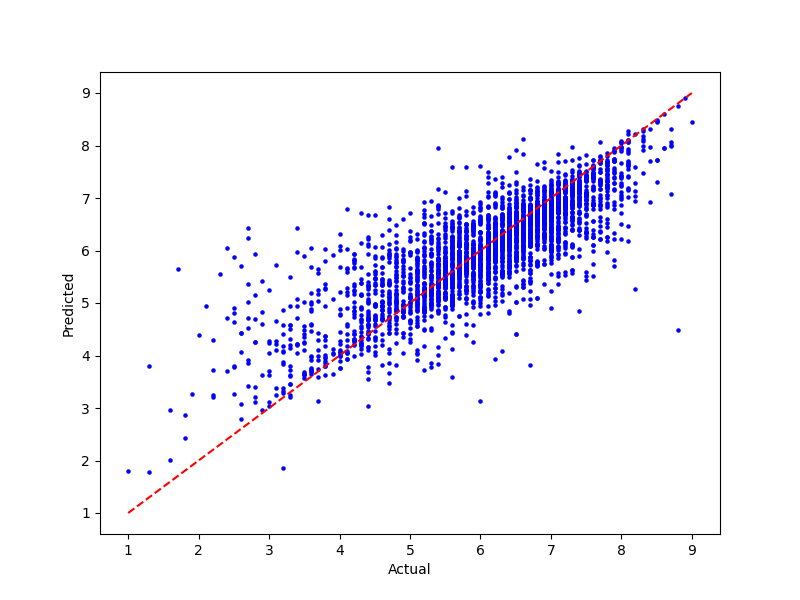

The table this chart was drawn from, first rows:
tconst, primaryTitle, Actual, Predicted
tt1935179, Mud, 7.4, 7.018
tt6774786, Occupation, 4.5, 5.464
tt1712057, Vaanam, 7.3, 7.089
tt1325723, Choose, 4.7, 4.872
tt15109082, The Quiet Girl, 7.7, 7.793
tt8343642, Janelle Monáe: Dirty Computer, 7.5, 7.104
tt1920885, Big Fish & Begonia, 7.0, 6.911
tt0454431, Chocolate: Deep Dark Secrets, 4.8, 5.81
tt10011228, Hunted, 5.3, 5.36
tt7387300, Oru Adaar Love, 4.6, 5.388
tt1560671, False Trail, 6.5, 5.298
tt1238291, Five Minutes of Heaven, 6.6, 5.851
tt0348853, Nathalie..., 6.3, 6.529
tt2180587, Home for the Weekend, 6.5, 6.176
tt4807830, Lipstick Under My Burkha, 6.8, 7.112
tt4960934, Emerald Green, 5.8, 5.909
tt4362646, Golden Years, 6.1, 6.263
tt7599146, Sound of Freedom, 7.6, 7.404
tt1135095, Tell Tale, 5.4, 5.503
tt0259288, Dragonfly, 6.1, 5.661
tt5985720, Nenjam Marappathillai, 6.0, 5.21
tt15072612, Journey to the West, 7.3, 6.416
tt4413338, Abzurdah, 5.4, 5.635
tt1302019, Not Another Not Another Movie, 2.5, 3.794
tt0454879, Journey to the End of the Night, 5.7, 6.178
tt1263736, 33 Scenes from Life, 6.2, 6.36
tt2096673, Inside Out, 8.1, 8.069
tt0258291, Wings of Glass, 5.7, 5.956
tt10172266, Red, White & Royal Blue, 7.0, 6.831
tt1728245, Corporal vs. Napoleon, 2.8, 4.254
tt4975722, Moonlight, 7.4, 7.345
tt11417886, The Intruder, 6.0, 4.943
tt7612032, Art of the Dead, 4.0, 3.756
tt1714886, Post Mortem, 6.5, 6.396
tt6292996, Missing Woman, 6.5, 6.469
tt9176260, Bypass Road, 5.3, 4.493
tt4438848, Neighbors 2: Sorority Rising, 5.7, 6.368
tt8889818, Stowaway, 3.3, 3.721
tt0265307, The Man from Elysian Fields, 6.6, 6.46
tt6113122, Hurricane Bianca: From Russia with Hate, 4.8, 5.188
tt2962876, The Road Within, 7.0, 6.033
tt0364986, Ben & Arthur, 1.8, 2.427
tt12143990, The Re-Education of Molly Singer, 5.9, 5.21
tt5078852, Lansky, 6.2, 6.052
tt12444934, Devil's Workshop, 3.9, 4.054
tt5563334, The Good Liar, 6.7, 6.663
tt0404978, Gambit, 5.7, 5.585
tt4163264, Sperm Whale, 6.3, 6.12
tt1488181, Adventures in Zambezia, 5.7, 5.567
tt3801252, Na Maloom Afraad, 7.4, 7.163
tt6219314, The Party's Just Beginning, 6.1, 6.42
tt0938283, The Last Airbender, 4.0, 6.31
tt0307034, Fat Choi Spirit, 6.7, 6.57
tt0341555, Sex Is Zero, 6.5, 6.515
tt8597594, Adverse, 4.3, 4.889
tt0850253, Battle in Seattle, 6.6, 5.911
tt0215681, Crazy, 6.6, 6.196
tt5679554, Coffin 2, 3.2, 1.866
tt4450396, My Little Pony: Equestria Girls - Friend…, 6.5, 5.012
tt3532686, All About E, 5.1, 4.988
... 3,226 more rows
